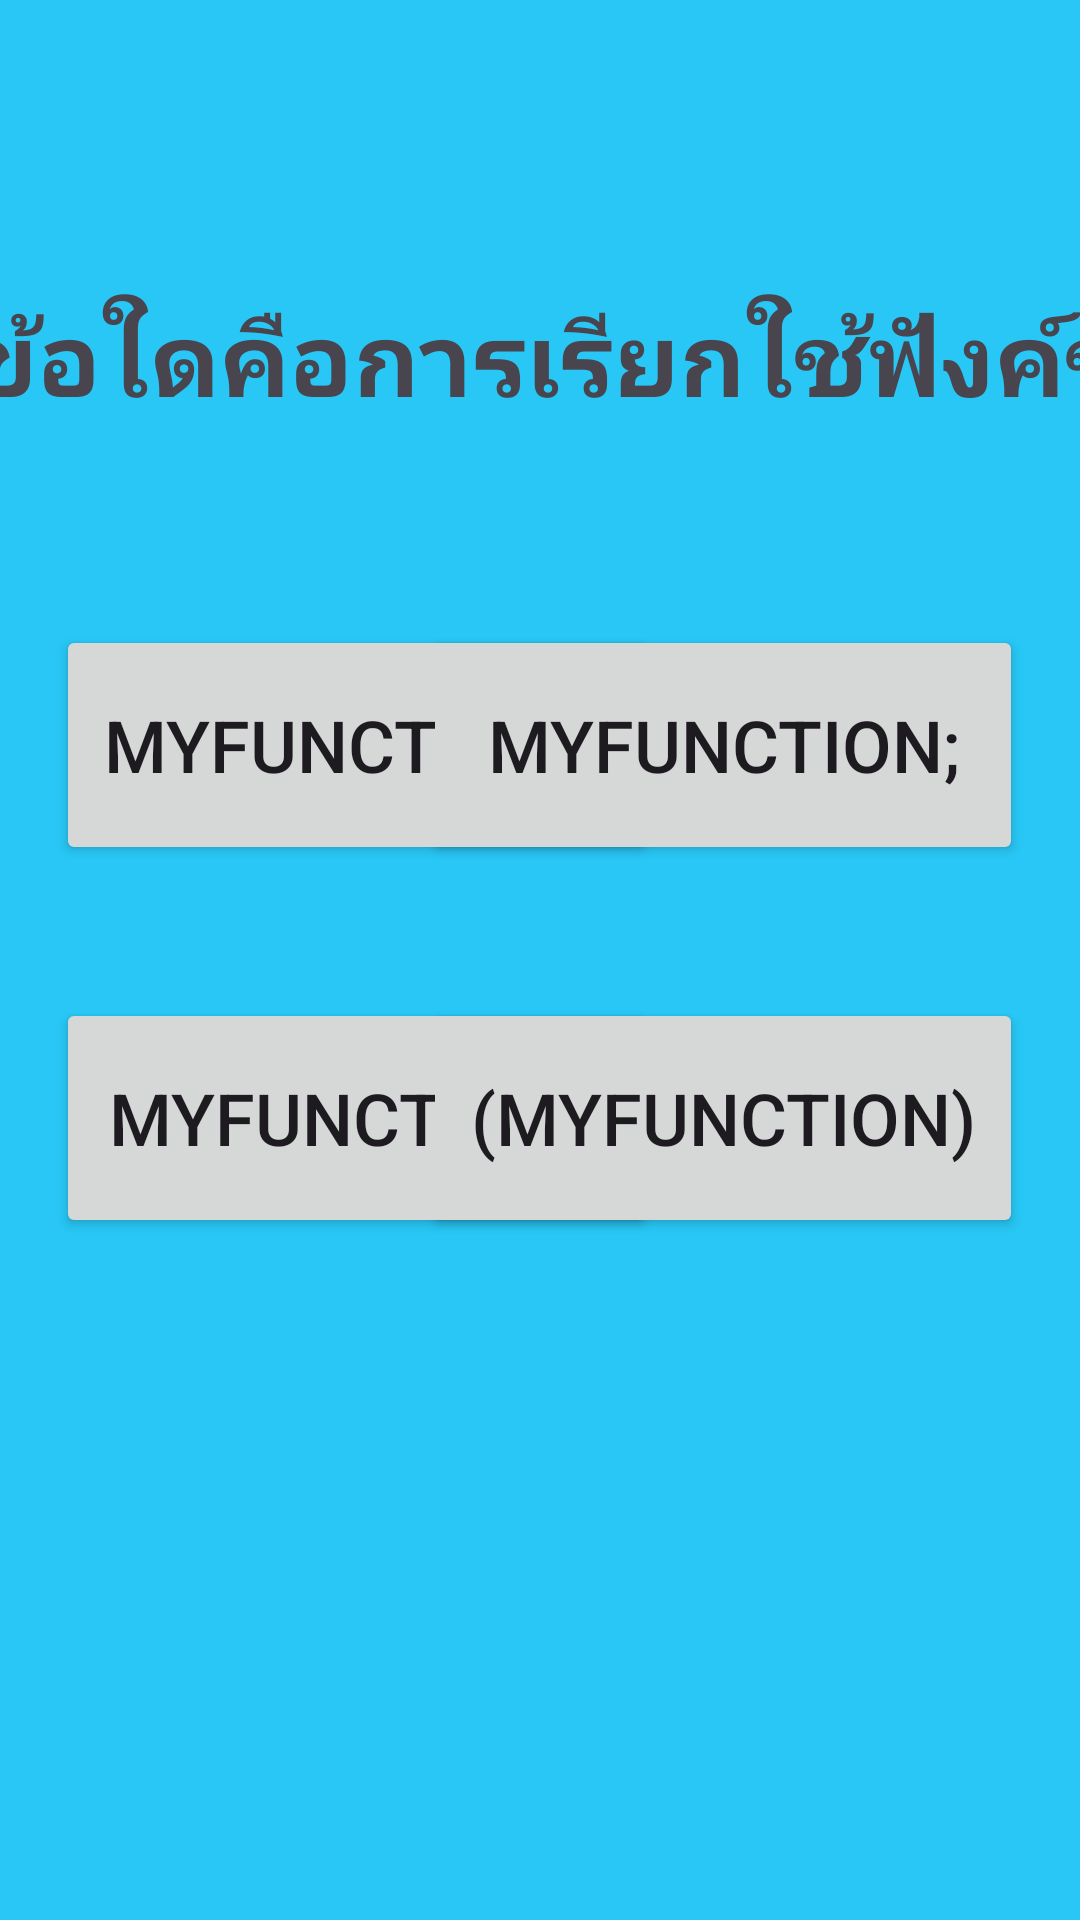

Here is an Android app screen rendered from its layout file. Give the layout XML and the strings, colors and styles it references.
<!-- AndroidManifest.xml: application theme Theme.Ez04work01 -->
<!-- res/layout/activity_quiz04.xml -->
<?xml version="1.0" encoding="utf-8"?>
<androidx.constraintlayout.widget.ConstraintLayout xmlns:android="http://schemas.android.com/apk/res/android"
    xmlns:app="http://schemas.android.com/apk/res-auto"
    xmlns:tools="http://schemas.android.com/tools"
    android:layout_width="match_parent"
    android:layout_height="match_parent"
    android:background="#28C7F5"
    tools:context=".Quiz04">

    <TextView
        android:id="@+id/head1"
        android:layout_width="460dp"
        android:layout_height="160dp"
        android:gravity="center_horizontal|center_vertical"
        android:text="@string/_4"
        android:textSize="34sp"
        android:textStyle="bold"
        app:layout_constraintBottom_toBottomOf="parent"
        app:layout_constraintEnd_toEndOf="parent"
        app:layout_constraintStart_toStartOf="parent"
        app:layout_constraintTop_toTopOf="parent"
        app:layout_constraintVertical_bias="0.081" />

    <Button
        android:id="@+id/btnans4"
        android:layout_width="200dp"
        android:layout_height="80dp"
        android:text="@string/myfunction"
        android:textSize="24sp"
        app:layout_constraintBottom_toBottomOf="parent"
        app:layout_constraintEnd_toEndOf="parent"
        app:layout_constraintHorizontal_bias="0.117"
        app:layout_constraintStart_toStartOf="parent"
        app:layout_constraintTop_toTopOf="parent"
        app:layout_constraintVertical_bias="0.372" />

    <Button
        android:id="@+id/btna4"
        android:layout_width="200dp"
        android:layout_height="80dp"
        android:text="@string/myfunction2"
        android:textSize="24sp"
        app:layout_constraintBottom_toBottomOf="parent"
        app:layout_constraintEnd_toEndOf="parent"
        app:layout_constraintHorizontal_bias="0.117"
        app:layout_constraintStart_toStartOf="parent"
        app:layout_constraintTop_toTopOf="parent"
        app:layout_constraintVertical_bias="0.594" />

    <Button
        android:id="@+id/btnb4"
        android:layout_width="200dp"
        android:layout_height="80dp"
        android:text="@string/myfunction3"
        android:textSize="24sp"
        app:layout_constraintBottom_toBottomOf="parent"
        app:layout_constraintEnd_toEndOf="parent"
        app:layout_constraintHorizontal_bias="0.882"
        app:layout_constraintStart_toStartOf="parent"
        app:layout_constraintTop_toTopOf="parent"
        app:layout_constraintVertical_bias="0.372" />

    <Button
        android:id="@+id/btnc4"
        android:layout_width="200dp"
        android:layout_height="80dp"
        android:text="@string/myfunction4"
        android:textSize="24sp"
        app:layout_constraintBottom_toBottomOf="parent"
        app:layout_constraintEnd_toEndOf="parent"
        app:layout_constraintHorizontal_bias="0.882"
        app:layout_constraintStart_toStartOf="parent"
        app:layout_constraintTop_toTopOf="parent"
        app:layout_constraintVertical_bias="0.594" />

</androidx.constraintlayout.widget.ConstraintLayout>
<!-- resources referenced by this layout -->
<resources>
  <string name="_4">4.ข้อใดคือการเรียกใช้ฟังค์ชั่น</string>
  <string name="myfunction">myFunction()</string>
  <string name="myfunction2">myFunction[]</string>
  <string name="myfunction3">myFunction;</string>
  <string name="myfunction4">(myFunction)</string>
  <style name="Theme.Ez04work01" parent="Base.Theme.Ez04work01" />
  <style name="Base.Theme.Ez04work01" parent="Theme.Material3.DayNight.NoActionBar">
          
          
      </style>
</resources>
